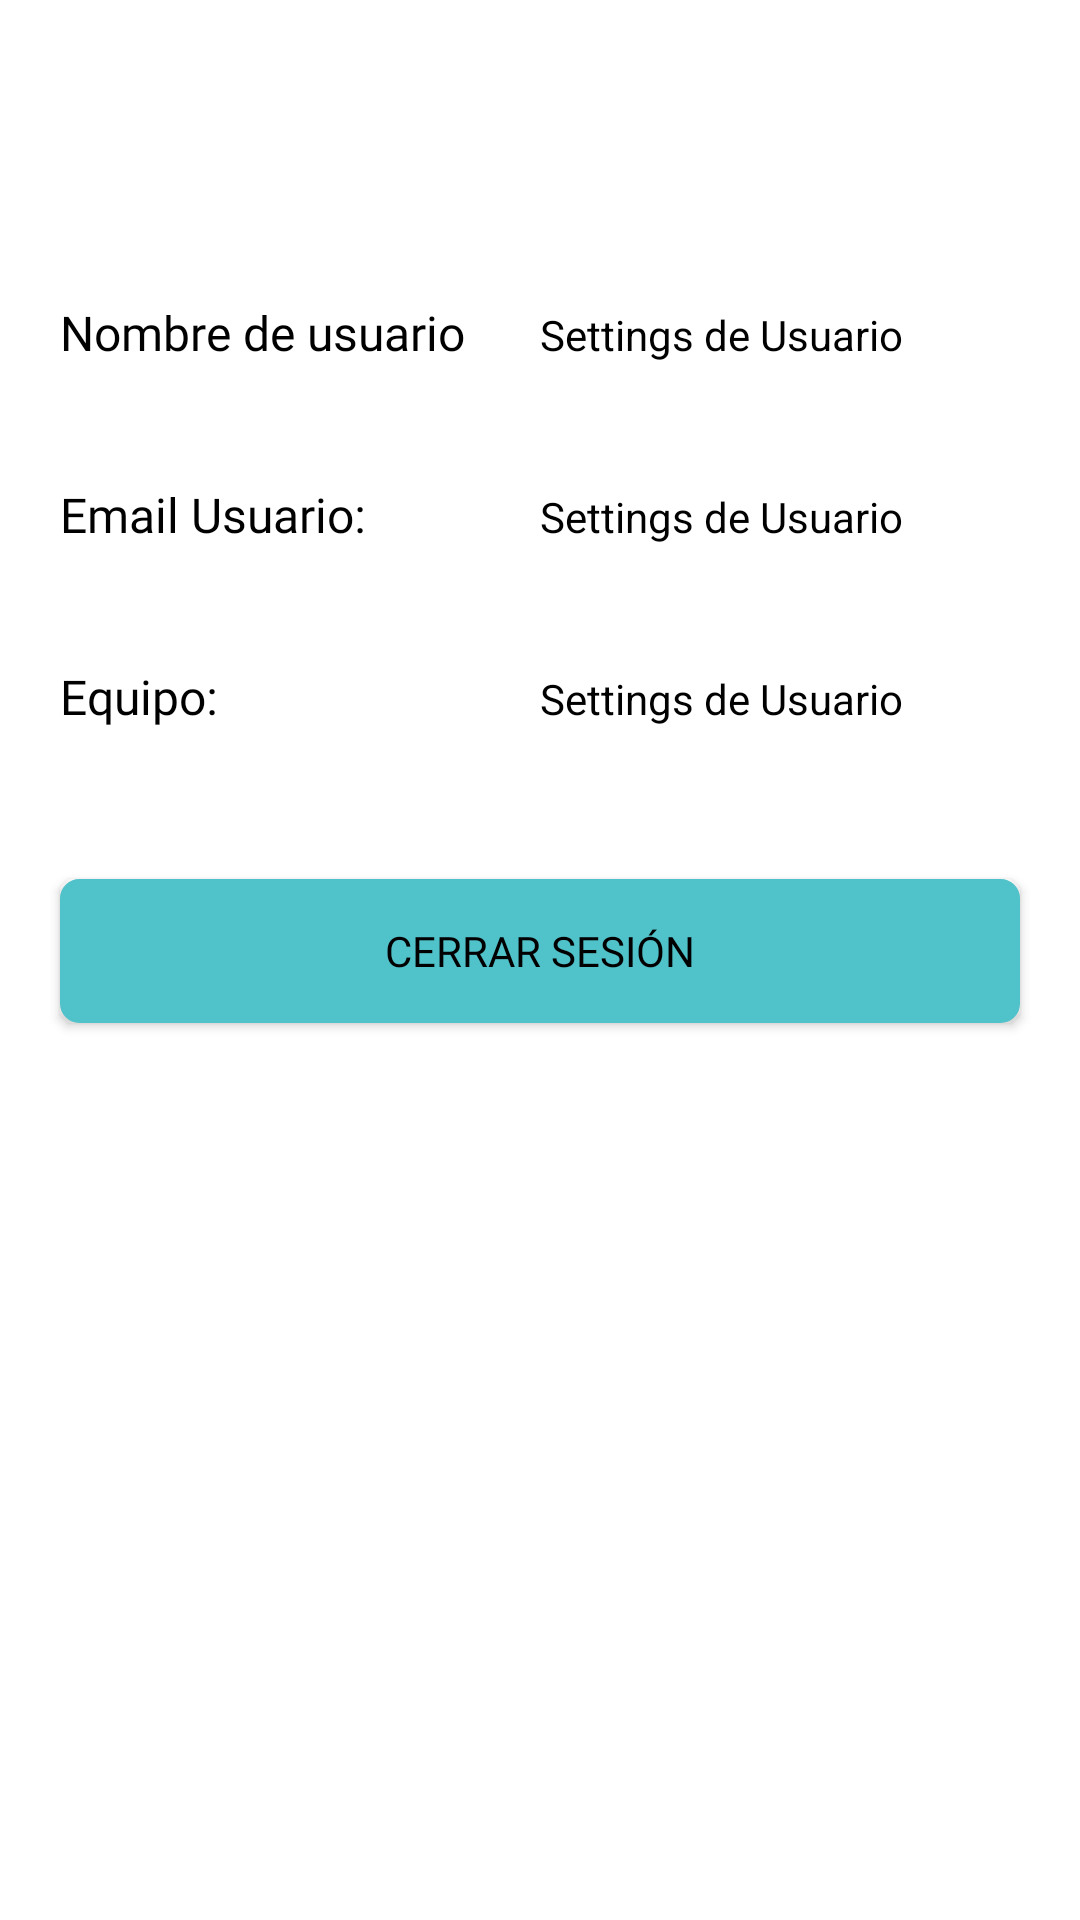

Android layout source for this screen:
<!-- AndroidManifest.xml: application theme Theme.ORganizacionCOordinacion -->
<!-- res/layout/fragment_settings.xml -->
<FrameLayout xmlns:android="http://schemas.android.com/apk/res/android"
    xmlns:app="http://schemas.android.com/apk/res-auto"
    xmlns:tools="http://schemas.android.com/tools"
    android:layout_width="match_parent"
    android:layout_height="match_parent"
    tools:context="UI.Fragments.FragmentSettings">
    

    <LinearLayout
        android:layout_width="match_parent"
        android:layout_height="match_parent"
        android:layout_marginTop="100dp"
        android:orientation="vertical">

        <LinearLayout
            android:layout_width="match_parent"
            android:layout_height="wrap_content"
            android:layout_marginStart="20dp"
            android:layout_marginEnd="20dp"
            android:orientation="horizontal">

            <TextView
                android:minLines="2"
                android:fontFamily="@font/simplysansbold"
                android:textSize="16sp"
                android:id="@+id/NombreUsuario"
                android:layout_width="0dp"
                android:layout_height="wrap_content"
                android:layout_weight="1"
                android:text="Nombre de usuario" />

            <TextView
                android:maxLines="1"
                android:id="@+id/FSET_UserName"
                android:layout_width="0dp"
                android:layout_height="wrap_content"
                android:layout_weight="1"
                android:text="Settings de Usuario" />
        </LinearLayout>

        <LinearLayout
            android:layout_marginStart="20dp"
            android:layout_marginEnd="20dp"
            android:layout_marginTop="20dp"
            android:layout_width="match_parent"
            android:layout_height="wrap_content"
            android:orientation="horizontal">

            <TextView
                android:minLines="2"
                android:fontFamily="@font/simplysansbold"
                android:textSize="16sp"
                android:id="@+id/Email"
                android:layout_width="0dp"
                android:layout_height="wrap_content"
                android:layout_weight="1"
                android:text="Email Usuario:" />

            <TextView
                android:maxLines="1"
                android:id="@+id/FSET_Email"
                android:layout_width="0dp"
                android:layout_height="wrap_content"
                android:layout_weight="1"
                android:text="Settings de Usuario" />
        </LinearLayout>

        <LinearLayout
            android:layout_marginTop="20dp"
            android:layout_marginStart="20dp"
            android:layout_marginEnd="20dp"
            android:layout_width="match_parent"
            android:layout_height="wrap_content"
            android:orientation="horizontal">

            <TextView
                android:fontFamily="@font/simplysansbold"
                android:textSize="16sp"
                android:id="@+id/Equipo"
                android:layout_width="0dp"
                android:layout_height="wrap_content"
                android:layout_weight="1"
                android:text="Equipo:" />

            <TextView
                android:maxLines="2"
                android:id="@+id/FSET_Grupo"
                android:layout_width="0dp"
                android:layout_height="wrap_content"
                android:layout_weight="1"
                android:text="Settings de Usuario" />
        </LinearLayout>

        <androidx.appcompat.widget.AppCompatButton
            android:layout_marginStart="20dp"
            android:layout_marginEnd="20dp"
            android:layout_marginTop="50dp"
            android:id="@+id/FSBTN_Logout"
            android:layout_width="match_parent"
            android:layout_height="wrap_content"
            android:background="@drawable/custom_button"
            android:fontFamily="@font/simplysansbold"
            android:text="Cerrar Sesión" 

            />
    </LinearLayout>

</FrameLayout>
<!-- resources referenced by this layout -->
<resources>
  <!-- drawable custom_button (drawable) -->
  <?xml version="1.0" encoding="utf-8"?>
  <selector xmlns:android="http://schemas.android.com/apk/res/android">
          <item android:state_enabled="true" android:state_focused="true">
              <shape android:shape="rectangle">
                  <solid android:color="?attr/colorSecondary" />
                  <corners android:radius="3dp" />
                  <stroke android:width="3dp" android:color="?attr/colorSecondaryVariant" />
              </shape>
  
          </item>
  
          <item android:state_enabled="true">
              <shape android:shape="rectangle">
                  <solid android:color="?attr/colorPrimaryVariant" />
                  <corners android:radius="5dp" />
                  <stroke android:width="3dp" android:color="?attr/colorSecondaryVariant" />
              </shape>
          </item>
  </selector>
  <style name="Theme.ORganizacionCOordinacion" parent="Theme.MaterialComponents.DayNight.NoActionBar">
          
          <item name="colorPrimary">@color/DIU_TERCIARIO</item>
          <item name="colorPrimaryVariant">@color/DIU_SECUNDARIO</item>
          <item name="colorOnPrimary">@color/COM_BLANCO</item>
          
          <item name="colorSecondary">@color/DIU_PRIMARIO</item>
          <item name="colorSecondaryVariant">@color/DIU_STATUS</item>
          <item name="colorOnSecondary">@color/COM_BLANCO</item>
          <item name="customColorDrawableValue">@color/DIU_CIRCLE</item>
          
          <item name="android:statusBarColor">?attr/colorSecondaryVariant</item>
          
  
          <item name="android:textColor">@color/COM_NEGRO</item>
          <item name="editTextBackground">@drawable/custom_input</item>
          <item name="background">@drawable/custom_button</item>
          <item name="font">@font/simplysans</item>
          <item name="icon">@drawable/logonegroa</item>
  
  
  
      </style>
  <color name="DIU_TERCIARIO">#C4C4C4</color>
  <color name="DIU_SECUNDARIO">#50C2C9</color>
  <color name="COM_BLANCO">#FFFFFFFF</color>
  <color name="DIU_PRIMARIO">#F0F4F3</color>
  <color name="DIU_STATUS">#50C2C9</color>
  <color name="DIU_CIRCLE">#61aaae</color>
  <color name="COM_NEGRO">#FF000000</color>
  <!-- drawable custom_input (drawable) -->
  <?xml version="1.0" encoding="utf-8"?>
  <selector xmlns:android="http://schemas.android.com/apk/res/android">
      <item android:state_enabled="true" android:state_focused="true">
          <shape android:shape="rectangle">
              <solid android:color="?attr/colorPrimary" />
              <corners android:radius="5dp" />
              <stroke android:width="1dp" android:color="?attr/colorPrimary" />
          </shape>
      </item>
  
      <item android:state_enabled="true">
          <shape android:shape="rectangle">
              <solid android:color="?attr/colorPrimary" />
              <corners android:radius="5dp" />
              <stroke android:width="1dp" android:color="?attr/colorPrimary" />
          </shape>
      </item>
  
  
  </selector>
  <!-- drawable logonegroa: webp bitmap (drawable, 55196 bytes) -->
</resources>
